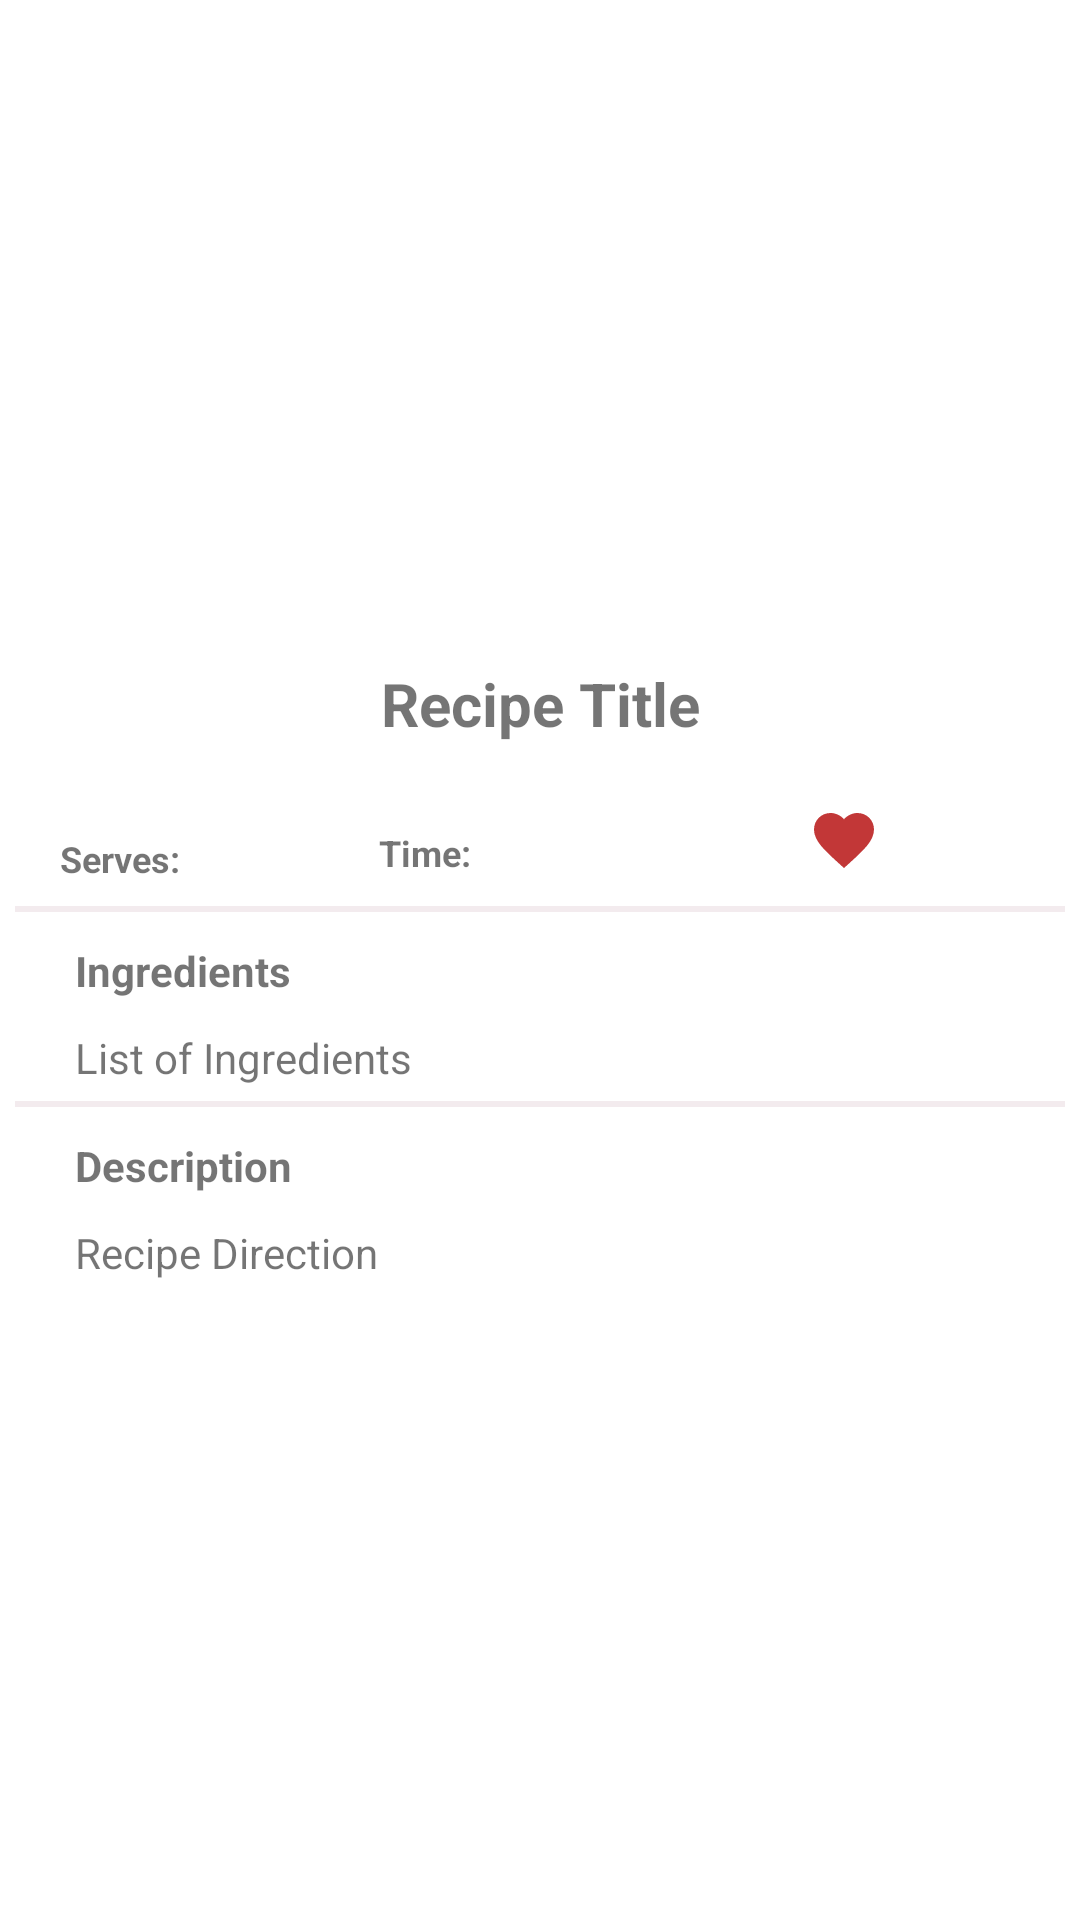

The Android layout XML behind this screen, and the referenced resources:
<!-- AndroidManifest.xml: application theme Theme.Cooking101 -->
<!-- res/layout/fragment_recipe_details.xml -->
<?xml version="1.0" encoding="utf-8"?>
<ScrollView xmlns:android="http://schemas.android.com/apk/res/android"
    xmlns:app="http://schemas.android.com/apk/res-auto"
    xmlns:tools="http://schemas.android.com/tools"
    android:layout_width="match_parent"
    android:layout_height="match_parent"
    tools:context=".RecipeDetails">
    <androidx.constraintlayout.widget.ConstraintLayout
        android:layout_width="match_parent"
        android:layout_height="match_parent">

        <ImageView
            android:id="@+id/recipeImage"
            android:layout_width="406dp"
            android:layout_height="201dp"
            android:scaleType="centerCrop"
            app:layout_constraintBottom_toBottomOf="parent"
            app:layout_constraintEnd_toEndOf="parent"
            app:layout_constraintHorizontal_bias="0.4"
            app:layout_constraintStart_toStartOf="parent"
            app:layout_constraintTop_toTopOf="parent"
            app:layout_constraintVertical_bias="0.0"
            tools:srcCompat="@tools:sample/avatars" />

        <TextView
            android:id="@+id/titleTV"
            android:layout_width="0dp"
            android:layout_height="wrap_content"
            android:layout_marginTop="20dp"
            android:layout_marginBottom="10dp"
            android:gravity="center_horizontal"
            android:text="Recipe Title"
            android:textSize="20sp"
            android:textStyle="bold"
            app:layout_constraintBottom_toTopOf="@+id/servesTV"
            app:layout_constraintEnd_toEndOf="parent"
            app:layout_constraintStart_toStartOf="parent"
            app:layout_constraintTop_toBottomOf="@+id/recipeImage" />

        <TextView
            android:id="@+id/servesTV"
            android:layout_width="wrap_content"
            android:layout_height="wrap_content"
            android:layout_marginStart="20dp"
            android:layout_marginTop="20dp"
            android:layout_marginBottom="29dp"
            android:text="Serves:"
            android:textSize="12sp"
            android:textStyle="bold"
            app:layout_constraintBottom_toTopOf="@+id/view"
            app:layout_constraintEnd_toEndOf="parent"
            app:layout_constraintHorizontal_bias="0.0"
            app:layout_constraintStart_toStartOf="parent"
            app:layout_constraintTop_toBottomOf="@+id/titleTV" />

        <TextView
            android:id="@+id/timeTV"
            android:layout_width="wrap_content"
            android:layout_height="wrap_content"
            android:layout_marginStart="5dp"
            android:layout_marginTop="28dp"
            android:text="Time:"
            android:textSize="12sp"
            android:textStyle="bold"
            app:layout_constraintEnd_toEndOf="parent"
            app:layout_constraintHorizontal_bias="0.231"
            app:layout_constraintStart_toEndOf="@+id/servesTV"
            app:layout_constraintTop_toBottomOf="@+id/titleTV" />


        <View
            android:id="@+id/view"
            android:layout_width="match_parent"
            android:layout_height="2dp"
            android:layout_marginStart="5dp"
            android:layout_marginTop="10dp"
            android:layout_marginEnd="5dp"
            android:background="#F3EBEE"
            app:layout_constraintEnd_toEndOf="parent"
            app:layout_constraintStart_toStartOf="parent"
            app:layout_constraintTop_toBottomOf="@+id/favouriteButton" />


        <TextView
            android:id="@+id/textView4"
            android:layout_width="0dp"
            android:layout_height="wrap_content"
            android:layout_marginLeft="25dp"
            android:layout_marginTop="10dp"
            android:layout_marginBottom="5dp"
            android:text="Ingredients"
            android:textStyle="bold"
            app:layout_constraintEnd_toEndOf="parent"
            app:layout_constraintStart_toStartOf="parent"
            app:layout_constraintTop_toBottomOf="@+id/view" />

        <TextView
            android:id="@+id/ingredientsTV"
            android:layout_width="0dp"
            android:layout_height="wrap_content"
            android:layout_marginLeft="25dp"
            android:layout_marginTop="10dp"
            android:text="List of Ingredients"
            app:layout_constraintEnd_toEndOf="parent"
            app:layout_constraintStart_toStartOf="parent"
            app:layout_constraintTop_toBottomOf="@+id/textView4" />

        <View
            android:id="@+id/view2"
            android:layout_width="match_parent"
            android:layout_height="2dp"
            android:layout_marginStart="5dp"
            android:layout_marginTop="5dp"
            android:layout_marginEnd="5dp"
            android:background="#F3EBEE"
            app:layout_constraintEnd_toEndOf="parent"
            app:layout_constraintStart_toStartOf="parent"
            app:layout_constraintTop_toBottomOf="@+id/ingredientsTV" />

        <TextView
            android:id="@+id/textView5"
            android:layout_width="0dp"
            android:layout_height="wrap_content"
            android:layout_marginStart="25dp"
            android:layout_marginTop="10dp"
            android:layout_marginBottom="5dp"
            android:text="Description"
            android:textStyle="bold"
            app:layout_constraintEnd_toEndOf="parent"
            app:layout_constraintStart_toStartOf="parent"
            app:layout_constraintTop_toBottomOf="@+id/view2" />

        <TextView
            android:id="@+id/descriptionTV"
            android:layout_width="0dp"
            android:layout_height="wrap_content"
            android:layout_marginLeft="25dp"
            android:layout_marginTop="10dp"
            android:text="Recipe Direction"
            app:layout_constraintEnd_toEndOf="parent"
            app:layout_constraintStart_toStartOf="parent"
            app:layout_constraintTop_toBottomOf="@+id/textView5" />

        <ImageButton
            android:id="@+id/favouriteButton"
            android:layout_width="wrap_content"
            android:layout_height="wrap_content"
            android:layout_marginStart="80dp"
            android:layout_marginTop="20dp"
            android:background="@color/white"
            android:src="@drawable/ic_baseline_favorite_24"
            app:layout_constraintEnd_toEndOf="parent"
            app:layout_constraintHorizontal_bias="0.325"
            app:layout_constraintStart_toEndOf="@+id/timeTV"
            app:layout_constraintTop_toBottomOf="@+id/titleTV" />

    </androidx.constraintlayout.widget.ConstraintLayout>



    </ScrollView>
<!-- resources referenced by this layout -->
<resources>
  <color name="white">#FFFFFFFF</color>
  <!-- drawable ic_baseline_favorite_24 (drawable) -->
  <vector android:height="24dp" android:tint="#C23737"
      android:viewportHeight="24" android:viewportWidth="24"
      android:width="24dp" xmlns:android="http://schemas.android.com/apk/res/android">
      <path android:fillColor="@android:color/white" android:pathData="M12,21.35l-1.45,-1.32C5.4,15.36 2,12.28 2,8.5 2,5.42 4.42,3 7.5,3c1.74,0 3.41,0.81 4.5,2.09C13.09,3.81 14.76,3 16.5,3 19.58,3 22,5.42 22,8.5c0,3.78 -3.4,6.86 -8.55,11.54L12,21.35z"/>
  </vector>
  <style name="Theme.Cooking101" parent="Theme.MaterialComponents.DayNight.DarkActionBar">
          
          <item name="colorPrimary">@color/primary</item>
          <item name="colorPrimaryVariant">@color/accent</item>
          <item name="colorOnPrimary">@color/white</item>
          
          <item name="colorSecondary">@color/teal_200</item>
          <item name="colorSecondaryVariant">@color/teal_700</item>
          <item name="colorOnSecondary">@color/black</item>
          
          <item name="android:statusBarColor">?attr/colorPrimaryVariant</item>
          
      </style>
  <color name="primary">#4AC7D7</color>
  <color name="accent">#60E6F4</color>
  <color name="teal_200">#FF03DAC5</color>
  <color name="teal_700">#FF018786</color>
  <color name="black">#FF000000</color>
</resources>
